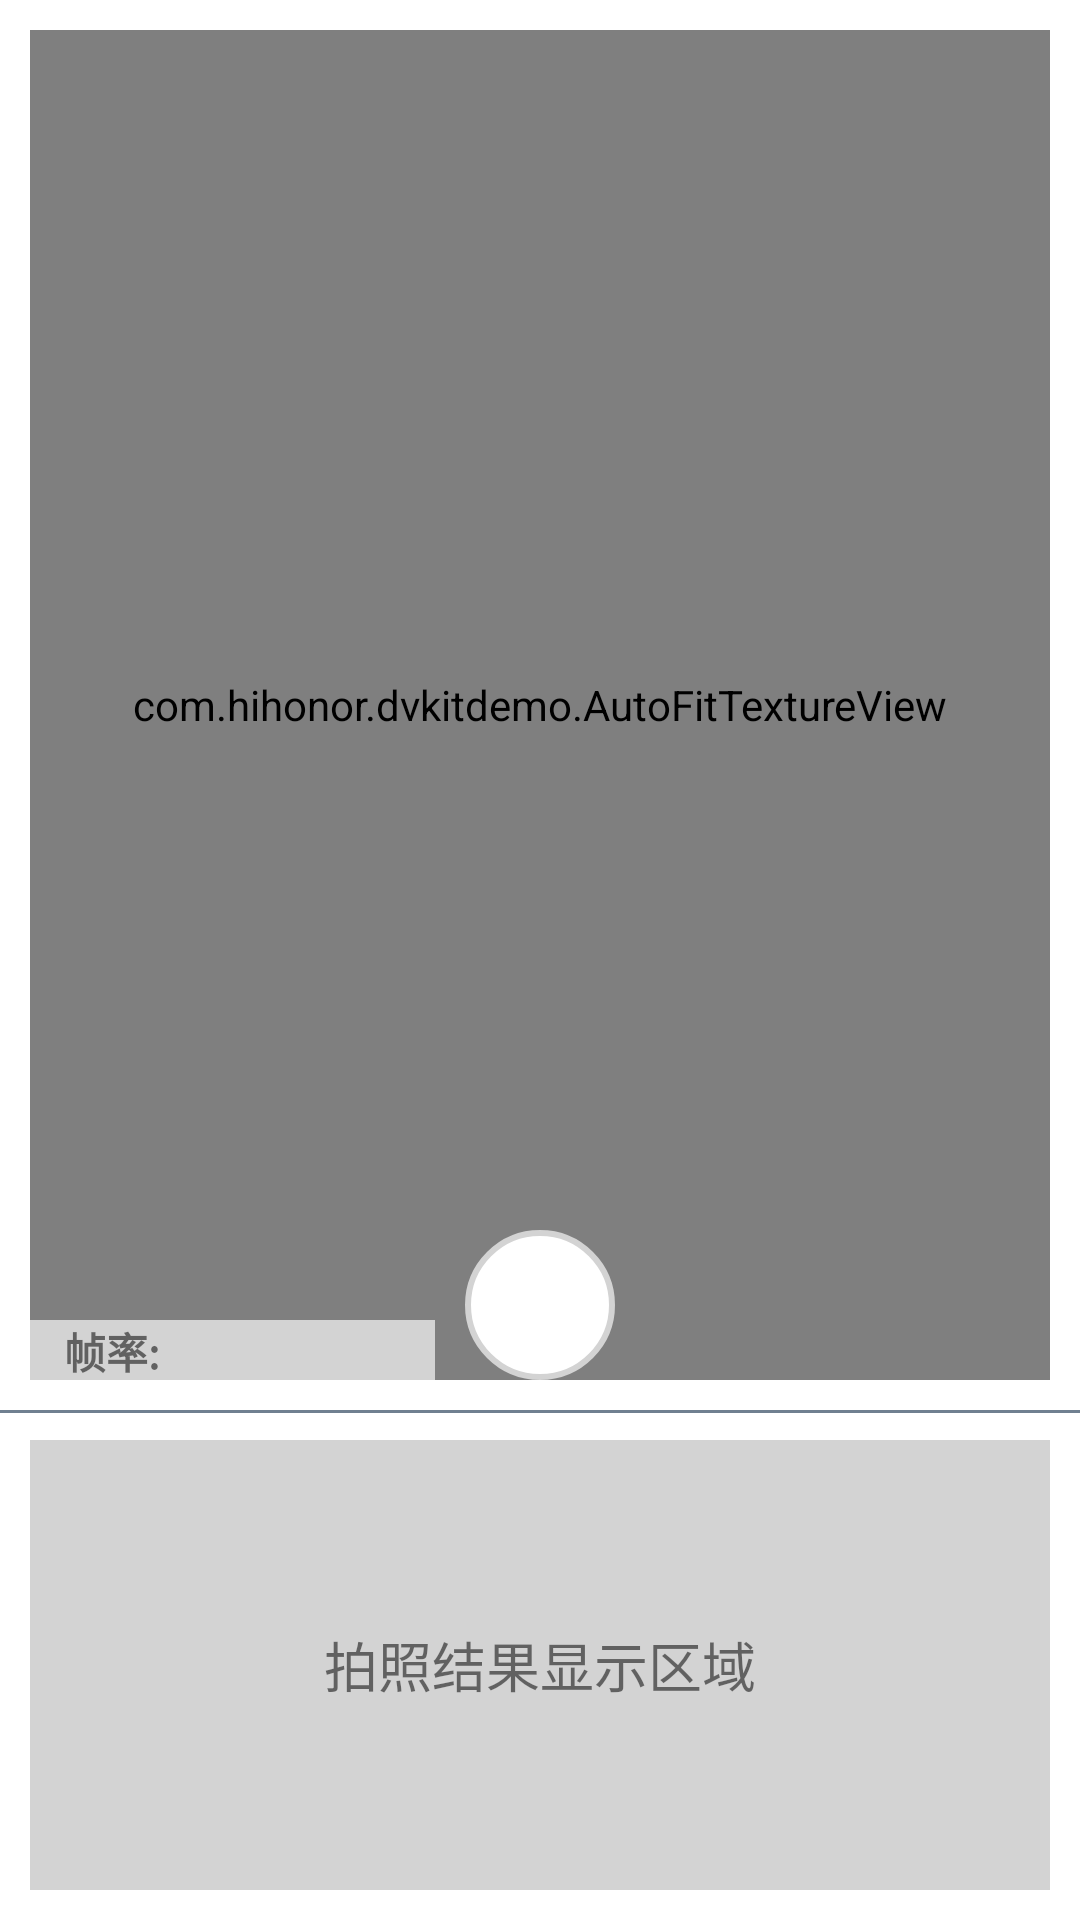

Produce the Android XML layout that renders to this screen, including the resource entries it uses.
<!-- AndroidManifest.xml: application theme Theme.Dvkitdemo -->
<!-- res/layout/register_camera_api2.xml -->
<?xml version="1.0" encoding="utf-8"?>
<RelativeLayout xmlns:android="http://schemas.android.com/apk/res/android"
    android:layout_width="match_parent"
    android:layout_height="match_parent"
    android:orientation="vertical" >

    <com.hihonor.dvkitdemo.AutoFitTextureView
        android:id="@+id/texture"
        android:layout_width="match_parent"
        android:layout_height="450dp"
        android:layout_centerHorizontal="true"
        android:layout_marginStart="10dp"
        android:layout_marginTop="10dp"
        android:layout_marginEnd="10dp"
        android:layout_marginBottom="10dp" />
    <View
        android:layout_width="match_parent"
        android:layout_height="1dp"
        android:background="@color/grid_divide_line"
        android:layout_below="@id/texture"/>

    <TextView
        android:layout_width="55dp"
        android:layout_height="20dp"
        android:layout_alignParentStart="true"
        android:layout_marginStart="10dp"
        android:layout_alignBottom="@+id/texture"
        android:background="@color/grey_background"
        android:gravity="center"
        android:text="帧率:"
        android:textStyle="bold" />

    <Spinner
        android:id="@+id/fps"
        android:layout_width="80dp"
        android:layout_height="20dp"
        android:layout_alignBottom="@+id/texture"
        android:layout_alignParentStart="true"
        android:layout_marginStart="65dp"
        android:layout_marginBottom="0dp"
        android:background="@color/grey_background"
        android:overlapAnchor="false" >
        </Spinner>

    <ImageButton
        android:id="@+id/capture"
        android:layout_width="50dp"
        android:layout_height="50dp"
        android:layout_gravity="center"
        android:layout_centerHorizontal="true"
        android:layout_alignBottom="@+id/texture"
        android:background="@drawable/bg_go">
    </ImageButton>

    <FrameLayout
        android:layout_width="match_parent"
        android:layout_height="352dp"
        android:layout_margin="10dp"
        android:layout_below="@id/texture">
        <ImageView
            android:id="@+id/image_c"
            android:layout_width="match_parent"
            android:layout_height="match_parent"
            android:background="@color/grey_background">
        </ImageView>
        <TextView
            android:layout_width="wrap_content"
            android:layout_height="wrap_content"
            android:layout_gravity="center"
            android:text="拍照结果显示区域"
            android:textSize="18sp"
            />
    </FrameLayout>
</RelativeLayout>
<!-- resources referenced by this layout -->
<resources>
  <color name="grey_background">#D3D3D3</color>
  <color name="grid_divide_line">#708090</color>
  <!-- drawable bg_go (drawable) -->
  <?xml version="1.0" encoding="utf-8"?>
  <shape xmlns:android="http://schemas.android.com/apk/res/android"
      android:shape="oval">
      <solid android:color="@color/white"/>
      <corners android:radius="25dp"/>
      <stroke android:width="2dp"
          android:color="@color/grey_background"/>
  </shape>
  <style name="Theme.Dvkitdemo" parent="Theme.MaterialComponents.DayNight.DarkActionBar">
          
          <item name="colorPrimary">@color/purple_500</item>
          <item name="colorPrimaryVariant">@color/purple_700</item>
          <item name="colorOnPrimary">@color/white</item>
          
          <item name="colorSecondary">@color/teal_200</item>
          <item name="colorSecondaryVariant">@color/teal_700</item>
          <item name="colorOnSecondary">@color/black</item>
          
          <item name="android:statusBarColor" tools:targetApi="l">?attr/colorPrimaryVariant</item>
          
      </style>
  <color name="white">#FFFFFFFF</color>
  <color name="purple_500">#FF6200EE</color>
  <color name="purple_700">#FF3700B3</color>
  <color name="teal_200">#FF03DAC5</color>
  <color name="teal_700">#FF03DAC6</color>
  <color name="black">#FF000000</color>
</resources>
